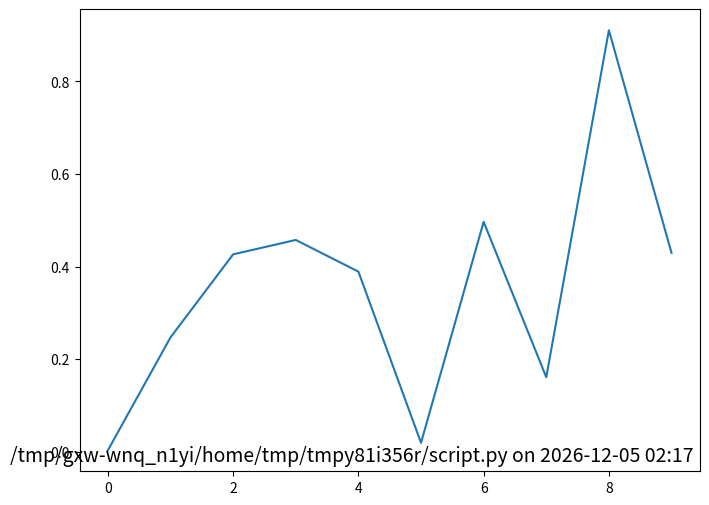

This figure's Python source:
def tag_plot(axis):
# Written by M. Kenworthy (2015) - kenworthy@strw.leidenuniv.nl
    """tag_plot - adds a filename and timestamp to a plot
       axis - the Axes object you want to add the timestamp to.

       Example:
       >>> fig = plt.figure(figsize=(8,6))
       >>> ax1 = fig.add_subplot(111)
       >>> plt.plot(np.random.random(10))
       >>> tag_plot(ax1)
    """
    import sys, os, datetime

    pathname = os.path.dirname(sys.argv[0])

    tagline = os.path.abspath(pathname) + '/' + \
        sys.argv[0] + ' on ' + datetime.datetime.now().strftime("%Y-%m-%d %H:%M")

    axis.text(0.99, 0.01, tagline, ha='right', va='bottom', \
        transform=axis.transAxes, color='black', fontsize=14)

if __name__ == "__main__":
    import matplotlib.pyplot as plt
    import numpy as np
    from matplotlib import interactive

    # make a demonstration figure with axes ax1
    fig = plt.figure(figsize=(8,6))
    ax1 = fig.add_subplot(111)
    plt.plot(np.random.random(10))

    # add a timetag to the plot in ax1
    tag_plot(ax1)
    plt.draw()
    plt.show()
